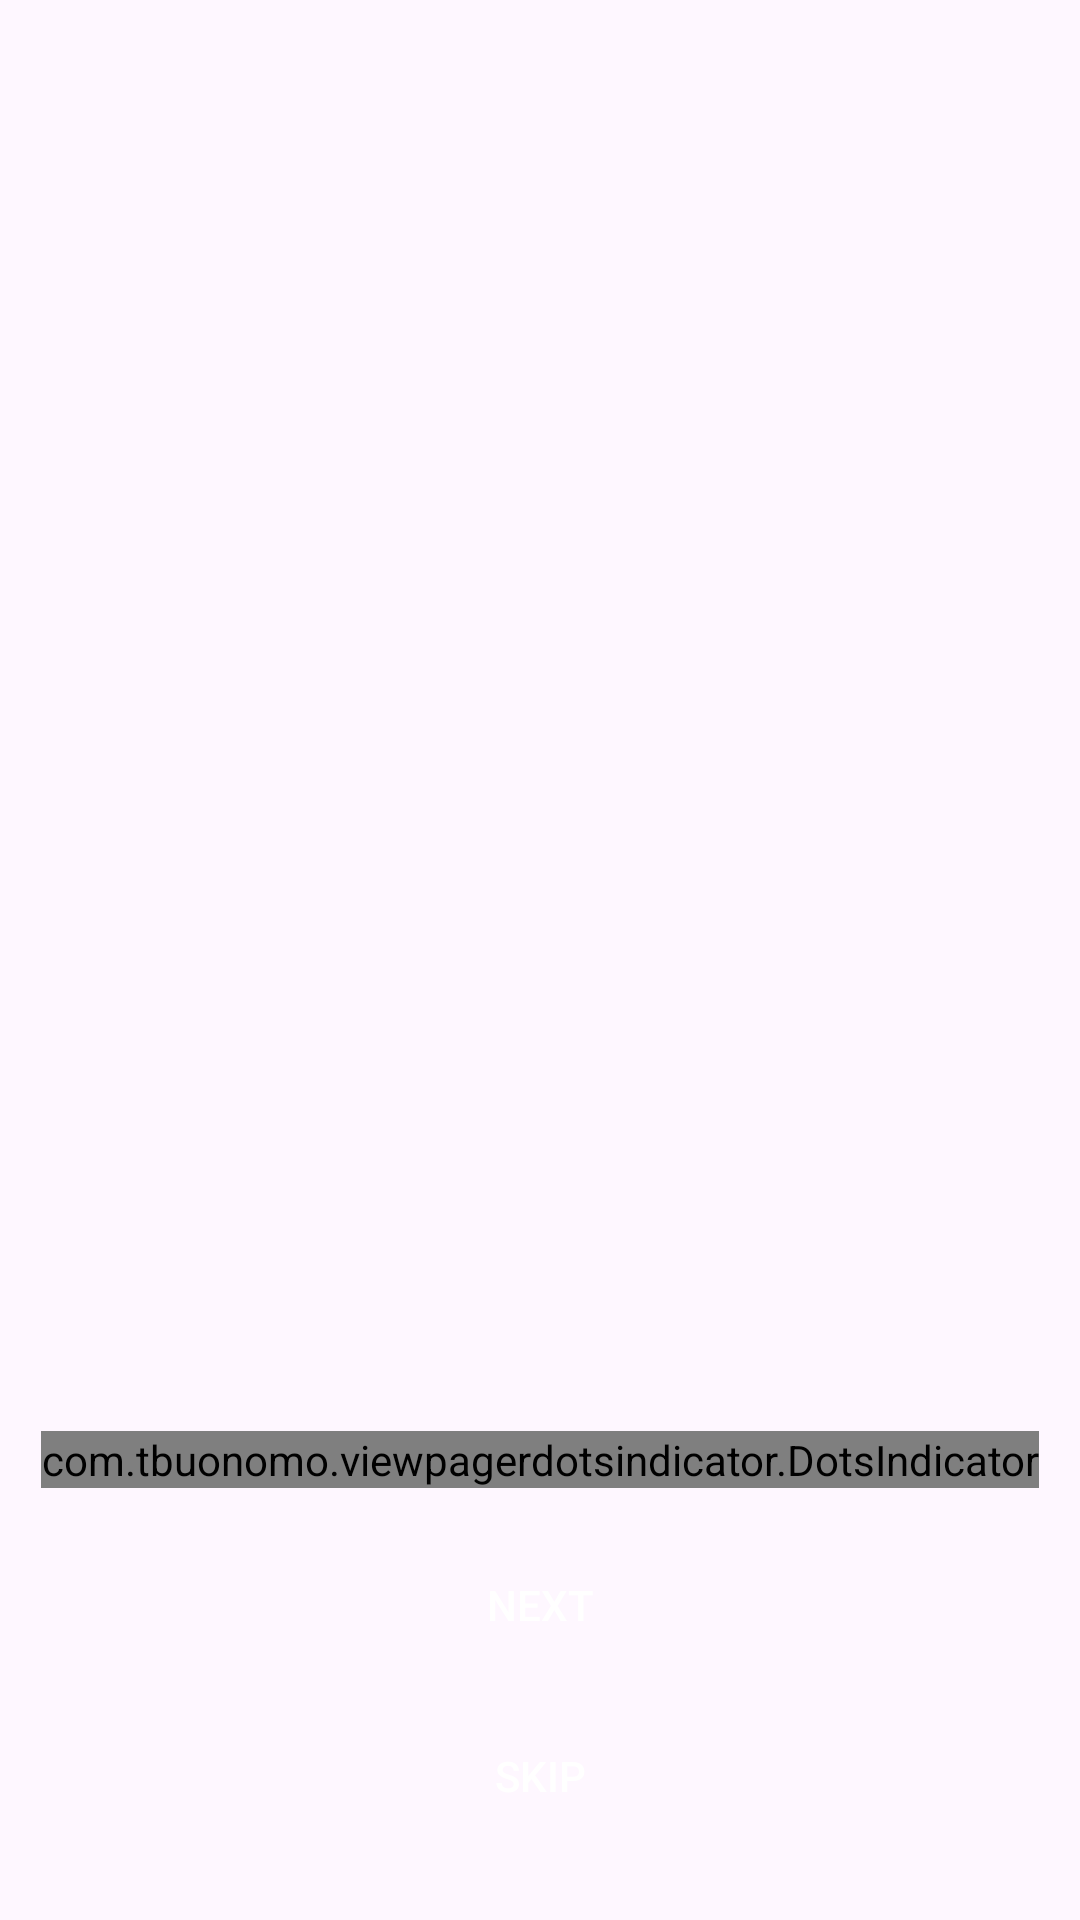

Reconstruct the res/layout file that produces this screen, plus the resources it refers to.
<!-- AndroidManifest.xml: application theme Theme.Caffeapp -->
<!-- res/layout/activity_welcome_fragment.xml -->
<?xml version="1.0" encoding="utf-8"?>
<androidx.constraintlayout.widget.ConstraintLayout xmlns:android="http://schemas.android.com/apk/res/android"
    xmlns:app="http://schemas.android.com/apk/res-auto"
    xmlns:tools="http://schemas.android.com/tools"
    android:id="@+id/main"
    android:layout_width="match_parent"
    android:layout_height="match_parent"
    tools:context=".welcome_screen.WelcomeActivityFragment">

    <androidx.viewpager2.widget.ViewPager2
        android:id="@+id/viewPager"
        android:layout_width="match_parent"
        android:layout_height="match_parent"
        app:layout_constraintBottom_toBottomOf="parent"
        app:layout_constraintEnd_toEndOf="parent"
        app:layout_constraintStart_toStartOf="parent"
        app:layout_constraintTop_toTopOf="parent" />

    <androidx.appcompat.widget.AppCompatButton
        android:id="@+id/btnSkip"
        android:layout_width="match_parent"
        android:layout_height="wrap_content"
        android:layout_marginHorizontal="30dp"
        android:layout_marginBottom="24dp"
        android:background="@drawable/background_orange"
        android:text="Skip"
        android:textColor="@color/white"
        app:layout_constraintBottom_toBottomOf="parent"
        app:layout_constraintEnd_toEndOf="parent"
        app:layout_constraintStart_toStartOf="parent"
        app:layout_constraintTop_toBottomOf="@+id/btnNext"
        app:layout_constraintVertical_bias="1.0" />

    <androidx.appcompat.widget.AppCompatButton
        android:id="@+id/btnNext"
        android:layout_width="match_parent"
        android:layout_height="wrap_content"
        android:layout_marginHorizontal="30dp"
        android:layout_marginTop="15dp"
        android:background="@drawable/background_orange"
        android:text="Next"
        android:textColor="@color/white"
        app:layout_constraintEnd_toEndOf="parent"
        app:layout_constraintStart_toStartOf="parent"
        app:layout_constraintTop_toBottomOf="@+id/dot_indicator" />

    <com.tbuonomo.viewpagerdotsindicator.DotsIndicator
        android:id="@+id/dot_indicator"
        android:layout_width="wrap_content"
        android:layout_height="wrap_content"
        android:layout_marginBottom="144dp"
        app:dotsColor="#F4D1CF"
        app:dotsSize="12dp"
        app:layout_constraintBottom_toBottomOf="parent"
        app:layout_constraintEnd_toEndOf="parent"
        app:layout_constraintStart_toStartOf="parent"
        app:progressMode="true"
        app:selectedDotColor="@color/orange" />

</androidx.constraintlayout.widget.ConstraintLayout>
<!-- resources referenced by this layout -->
<resources>
  <color name="orange">#F2575D</color>
  <color name="white">#FFFFFFFF</color>
  <style name="Theme.Caffeapp" parent="Base.Theme.Caffeapp" />
  <style name="Base.Theme.Caffeapp" parent="Theme.Material3.DayNight.NoActionBar">
          
          
      </style>
</resources>
